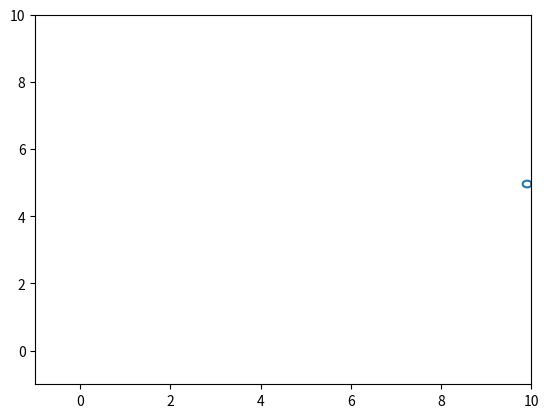

Source code (Python):
import numpy as np
import matplotlib.pyplot as plt
import math

#delta
dt=0.01

# Coordonnées des points A et B
Xa,Ya=1,1
Xb,Yb=10,5

# nombre d'images
nImage=100

# Centre et rayon du cercle
Xc,Xc=1,1
r=0.1

# Définition de téta, défini sur [0,2pi[
teta=np.linspace(0,2*np.pi,100)

#définition du cercle:
# les abscisses
x=Xc+r*np.cos(teta)
# les ordonnées:
y=Xc+r*np.sin(teta)

# boucle pour l'animation
for i in range(nImage):

    # Initialisation
    if i == 0:
        line, = plt.plot(x,y)
        plt.axis([-1,10,-1,10])

    # Déplacement
    else:
        x=x+((Xb-Xa)/nImage)
        y=y+((Yb-Ya)/nImage)
        line.set_data(x,y)
    plt.pause(dt)
